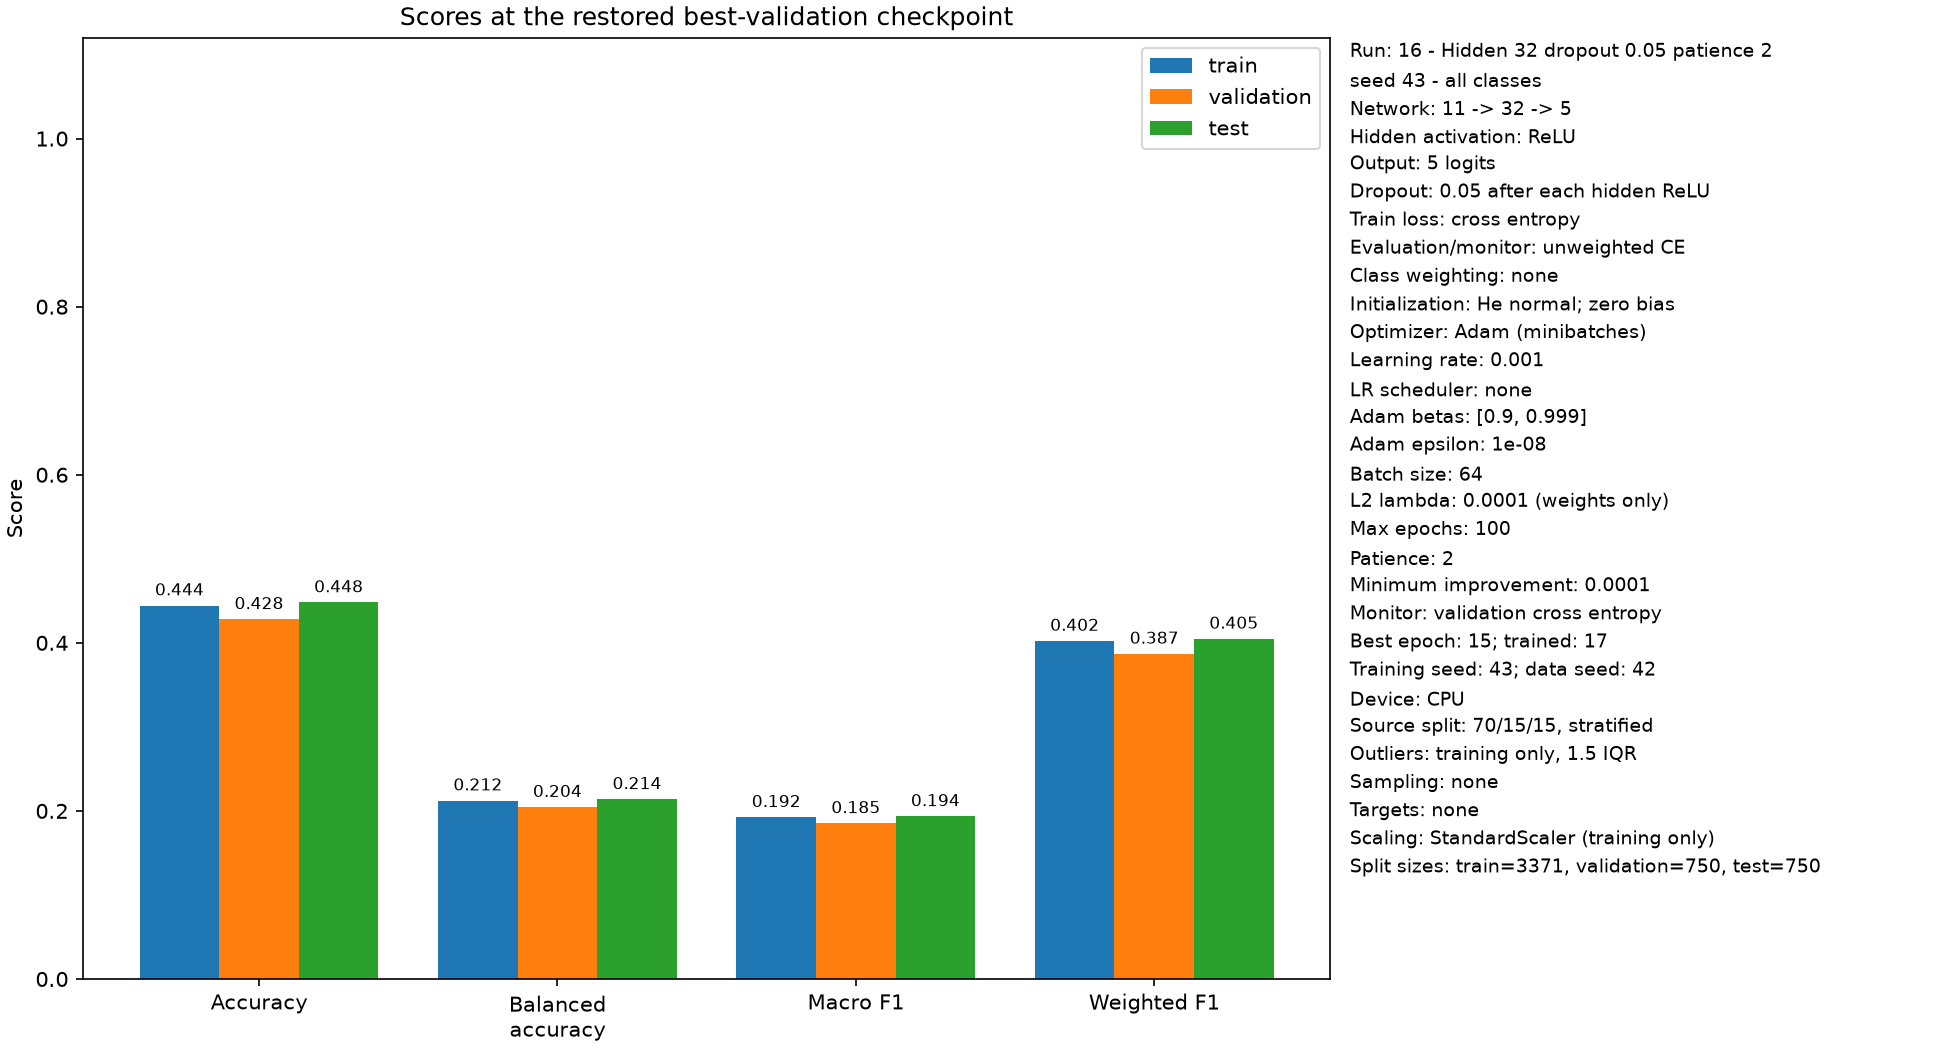

The file beside this chart, header and first rows:
split, cross_entropy, accuracy, balanced_accuracy, macro_f1, weighted_f1, n_samples
train, 1.153, 0.4444, 0.2123, 0.1925, 0.4022, 3371
validation, 1.172, 0.428, 0.2045, 0.1852, 0.3868, 750.0
test, 1.187, 0.448, 0.2138, 0.1935, 0.4047, 750.0
